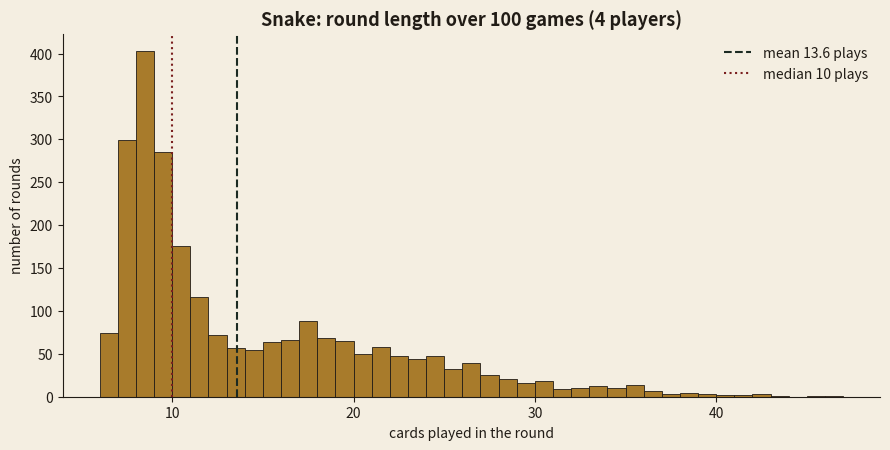

This figure's Python source:
"""
Snake - a push-your-luck card game.  Monte-Carlo simulator for the v6 ruleset.

Cards
  Food 2..10        feeds the snake its face value
  King   (Coil)     reverse direction
  Jack   (Slip)     skip next player
  Queen  (Shed)     halve the snake, floor
  Ace    (Strike)   wild 0..9, 0 = feint
  Joker  (Scramble) next player bins their whole hand and draws 4
Round ends on a BITE (cornered, no legal play) -> bitten player +10
         or a PIN  (land exactly on max)        -> pinner +0, everyone else +5
Max length = 15 * players.  First to 100 points loses; everyone else wins.

NOT modelled: the "call the length / reset to 10" social rule (it depends on
human memory failing), so real-life rounds will run a little longer than these.
"""

import random
from collections import Counter, namedtuple

Card = namedtuple("Card", ["kind", "value"])  # kind in food/K/Q/J/A/JOKER

TRICKS = ("K", "Q", "J", "A", "JOKER")


def build_deck():
    deck = []
    for v in range(2, 11):
        deck += [Card("food", v)] * 4          # 36 food cards
    for k in ("K", "Q", "J", "A"):
        deck += [Card(k, None)] * 4            # 16 face/ace
    deck += [Card("JOKER", None)] * 2          # 2 jokers
    return deck                                # 54 total


# ---------------------------------------------------------------- deck helpers
def draw_card(st):
    if not st["draw"]:
        st["draw"] = st["discard"]
        st["discard"] = []
        random.shuffle(st["draw"])
    return st["draw"].pop() if st["draw"] else None


# ---------------------------------------------------------------- legal moves
def legal_moves(hand, length, mx):
    """Return list of legal move dicts.  Tricks are illegal as the last card."""
    moves = []
    last = len(hand) == 1
    for i, c in enumerate(hand):
        if c.kind == "food":
            if length + c.value <= mx:
                moves.append({"i": i, "type": "food", "val": c.value,
                              "pin": length + c.value == mx})
        else:
            if last:
                continue                       # no trick as your last card
            if c.kind == "Q":
                moves.append({"i": i, "type": "Q", "pin": length // 2 == mx})
            elif c.kind == "A":
                room = mx - length
                moves.append({"i": i, "type": "A", "can_pin": 0 <= room <= 9,
                              "room": room})
            else:                              # K / J / JOKER (add nothing)
                moves.append({"i": i, "type": c.kind, "pin": False})
    return moves


DANGER = 9  # within this much of the top, switch from offence to survival


def choose_move(hand, length, mx):
    """Defensive heuristic. Returns (idx, ace_value) or None if no legal play."""
    moves = legal_moves(hand, length, mx)
    if not moves:
        return None

    # 1. Pin whenever possible (score 0, dump 5 on everyone else).
    for m in moves:
        if m["type"] in ("food", "Q") and m.get("pin"):
            return (m["i"], None)
    for m in moves:
        if m["type"] == "A" and m["can_pin"]:
            return (m["i"], mx - length)        # ace value lands exactly on max

    foods = [m for m in moves if m["type"] == "food"]
    room = mx - length

    if room <= DANGER:
        # Survive: shed > scramble/dodge > feint > smallest feed.
        for t in ("Q", "JOKER", "K", "J"):
            for m in moves:
                if m["type"] == t:
                    return (m["i"], None)
        for m in moves:
            if m["type"] == "A":
                return (m["i"], 0)              # feint, change nothing
        if foods:
            m = min(foods, key=lambda x: x["val"])
            return (m["i"], None)
        return None
    else:
        # Safe: offload your biggest food while there is room, hoard tricks/low cards.
        if foods:
            m = max(foods, key=lambda x: x["val"])
            return (m["i"], None)
        for t in ("JOKER", "J", "K", "Q"):      # forced to burn a trick; cheapest first
            for m in moves:
                if m["type"] == t:
                    return (m["i"], None)
        for m in moves:
            if m["type"] == "A":
                return (m["i"], 0)
        return None


# ---------------------------------------------------------------- one round
def play_round(scores, n, dealer, stats):
    mx = 15 * n
    deck = build_deck()
    random.shuffle(deck)
    hands = [[deck.pop() for _ in range(4)] for _ in range(n)]
    st = {"draw": deck, "discard": []}

    # seed starting length: flip until a food card turns up
    while True:
        c = draw_card(st)
        st["discard"].append(c)
        if c.kind == "food":
            length = c.value
            break

    direction = 1
    cur = (dealer + 1) % n
    skip = False
    plays = 0
    tcounts = Counter()
    pin_kind = None

    while True:
        plays += 1
        if plays > 4000:                        # safety valve (effectively never hit)
            stats["capped"] += 1
            scores[cur] += 10
            return ("cap", cur, plays, tcounts, None)

        hand = hands[cur]
        idx = ace_val = None

        # --- stranded trick: lone trick can't be played, draw one and try it ---
        if len(hand) == 1 and hand[0].kind != "food":
            drawn = draw_card(st)
            if drawn is None:
                scores[cur] += 10               # truly out of cards (degenerate)
                return ("bite", cur, plays, tcounts, None)
            hand.append(drawn)                  # now two cards
            if drawn.kind == "food":
                if length + drawn.value <= mx:
                    idx = 1
                    ace_val = None
                else:                            # drawn card unplayable, keep both, pass
                    cur = (cur + direction) % n
                    continue
            else:                                # drawn trick now legal (hand size 2)
                idx = 1
                ace_val = (mx - length) if (drawn.kind == "A" and 0 <= mx - length <= 9) else (0 if drawn.kind == "A" else None)
        else:
            mv = choose_move(hand, length, mx)
            if mv is None:
                scores[cur] += 10               # BITE
                return ("bite", cur, plays, tcounts, None)
            idx, ace_val = mv

        # --- execute the chosen card ---
        card = hand.pop(idx)
        st["discard"].append(card)
        if card.kind != "food":
            tcounts[card.kind] += 1

        if card.kind == "food":
            length += card.value
            feed = card.value
        elif card.kind == "A":
            length += ace_val
            feed = ace_val
        elif card.kind == "Q":
            length //= 2
            feed = 0
        elif card.kind == "K":
            direction *= -1
            feed = 0
        elif card.kind == "J":
            skip = True
            feed = 0
        elif card.kind == "JOKER":
            victim = (cur + direction) % n
            st["discard"].extend(hands[victim])
            hands[victim] = []
            for _ in range(4):
                d = draw_card(st)
                if d:
                    hands[victim].append(d)
            feed = 0

        # --- pin? ---
        if length == mx:
            for j in range(n):
                if j != cur:
                    scores[j] += 5
            pk = "ace" if card.kind == "A" else ("food" if card.kind == "food" else card.kind)
            return ("pin", cur, plays, tcounts, pk)

        # --- refill an emptied hand (only a food card can be your last play) ---
        if not hand:
            for _ in range(4):
                d = draw_card(st)
                if d:
                    hand.append(d)

        # --- advance ---
        cur = (cur + direction) % n
        if skip:
            cur = (cur + direction) % n
            skip = False


# ---------------------------------------------------------------- one game
def play_game(n, stats):
    scores = [0] * n
    dealer = random.randrange(n)
    rounds = 0
    while max(scores) < 100 and rounds < 1000:
        result, who, plays, tcounts, pin_kind = play_round(scores, n, dealer, stats)
        rounds += 1
        stats["plays_per_round"].append(plays)
        stats["round_result"][result] += 1
        for k, v in tcounts.items():
            stats["trick_total"][k] += v
        if result == "pin" and pin_kind:
            stats["pin_kind"][pin_kind] += 1
        dealer = (dealer + 1) % n
    loser = max(range(n), key=lambda i: scores[i])
    stats["rounds_per_game"].append(rounds)
    stats["loser_seat"][loser] += 1
    return scores, loser, rounds


def fresh_stats():
    return {
        "plays_per_round": [], "rounds_per_game": [],
        "round_result": Counter(), "trick_total": Counter(),
        "pin_kind": Counter(), "loser_seat": Counter(), "capped": 0,
    }


def run(n_players, n_games, seed):
    random.seed(seed)
    stats = fresh_stats()
    for _ in range(n_games):
        play_game(n_players, stats)
    return stats


def summary(tag, n, stats):
    import statistics as S
    ppr = stats["plays_per_round"]
    rpg = stats["rounds_per_game"]
    rr = stats["round_result"]
    total_rounds = sum(rr.values())
    print(f"\n===== {tag}  ({n} players) =====")
    print(f"games:                {len(rpg)}")
    print(f"rounds played:        {total_rounds}")
    print(f"rounds / game:        mean {S.mean(rpg):.1f}   median {S.median(rpg)}   "
          f"range {min(rpg)}-{max(rpg)}")
    print(f"plays / round:        mean {S.mean(ppr):.1f}   median {S.median(ppr)}   "
          f"range {min(ppr)}-{max(ppr)}   stdev {S.pstdev(ppr):.1f}")
    print(f"plays / player / rnd: {S.mean(ppr)/n:.2f}")
    bite = rr.get('bite', 0); pin = rr.get('pin', 0); cap = rr.get('cap', 0)
    print(f"round endings:        bite {bite} ({100*bite/total_rounds:.0f}%)   "
          f"pin {pin} ({100*pin/total_rounds:.0f}%)" + (f"   cap {cap}" if cap else ""))
    if stats["pin_kind"]:
        pk = stats["pin_kind"]
        tot = sum(pk.values())
        print(f"pins landed by:       " +
              "  ".join(f"{k} {100*v/tot:.0f}%" for k, v in pk.most_common()))
    tt = stats["trick_total"]
    print(f"trick uses / round:   " +
          "  ".join(f"{k} {tt[k]/total_rounds:.2f}" for k in ("Q", "K", "J", "A", "JOKER")))
    ls = stats["loser_seat"]
    print(f"loser by seat:        " +
          "  ".join(f"s{i}:{100*ls.get(i,0)/len(rpg):.0f}%" for i in range(n)))
    return ppr


if __name__ == "__main__":
    SEED = 42
    # headline run
    main = run(4, 100, SEED)
    ppr4 = summary("HEADLINE: 100 games", 4, main)

    # player-count sweep (tests the 15x scaling / per-player engagement)
    print("\n\n===== PLAYER-COUNT SWEEP (100 games each) =====")
    print(f"{'players':>8} {'max':>5} {'rounds/game':>12} {'plays/round':>12} {'plays/player':>13} {'bite%':>6} {'pin%':>6}")
    import statistics as S
    for n in (3, 4, 5, 6):
        s = run(n, 100, SEED + n)
        ppr = s["plays_per_round"]; rr = s["round_result"]; tot = sum(rr.values())
        print(f"{n:>8} {15*n:>5} {S.mean(s['rounds_per_game']):>12.1f} "
              f"{S.mean(ppr):>12.1f} {S.mean(ppr)/n:>13.2f} "
              f"{100*rr.get('bite',0)/tot:>5.0f}% {100*rr.get('pin',0)/tot:>5.0f}%")

    # chart: round-length distribution for the headline run
    try:
        import matplotlib
        matplotlib.use("Agg")
        import matplotlib.pyplot as plt
        import numpy as np
        ink, bone, gold, cardback = "#211C16", "#F4EEE1", "#A87B2B", "#1B2A22"
        fig, ax = plt.subplots(figsize=(9, 4.6), dpi=130)
        fig.patch.set_facecolor(bone); ax.set_facecolor(bone)
        arr = np.array(ppr4)
        bins = range(min(arr), max(arr) + 2)
        ax.hist(arr, bins=bins, color=gold, edgecolor=ink, linewidth=0.6)
        ax.axvline(arr.mean(), color=cardback, linestyle="--", linewidth=1.5,
                   label=f"mean {arr.mean():.1f} plays")
        ax.axvline(np.median(arr), color="#7a1f1f", linestyle=":", linewidth=1.5,
                   label=f"median {np.median(arr):.0f} plays")
        ax.set_title("Snake: round length over 100 games (4 players)",
                     color=ink, fontsize=13, fontweight="bold")
        ax.set_xlabel("cards played in the round", color=ink)
        ax.set_ylabel("number of rounds", color=ink)
        ax.tick_params(colors=ink)
        for sp in ax.spines.values():
            sp.set_color(ink)
        ax.spines["top"].set_visible(False); ax.spines["right"].set_visible(False)
        ax.legend(frameon=False, labelcolor=ink)
        fig.tight_layout()
        fig.savefig("/home/claude/round_lengths.png", facecolor=bone)
        print("\n[chart saved]")
    except Exception as e:
        print("chart skipped:", e)
